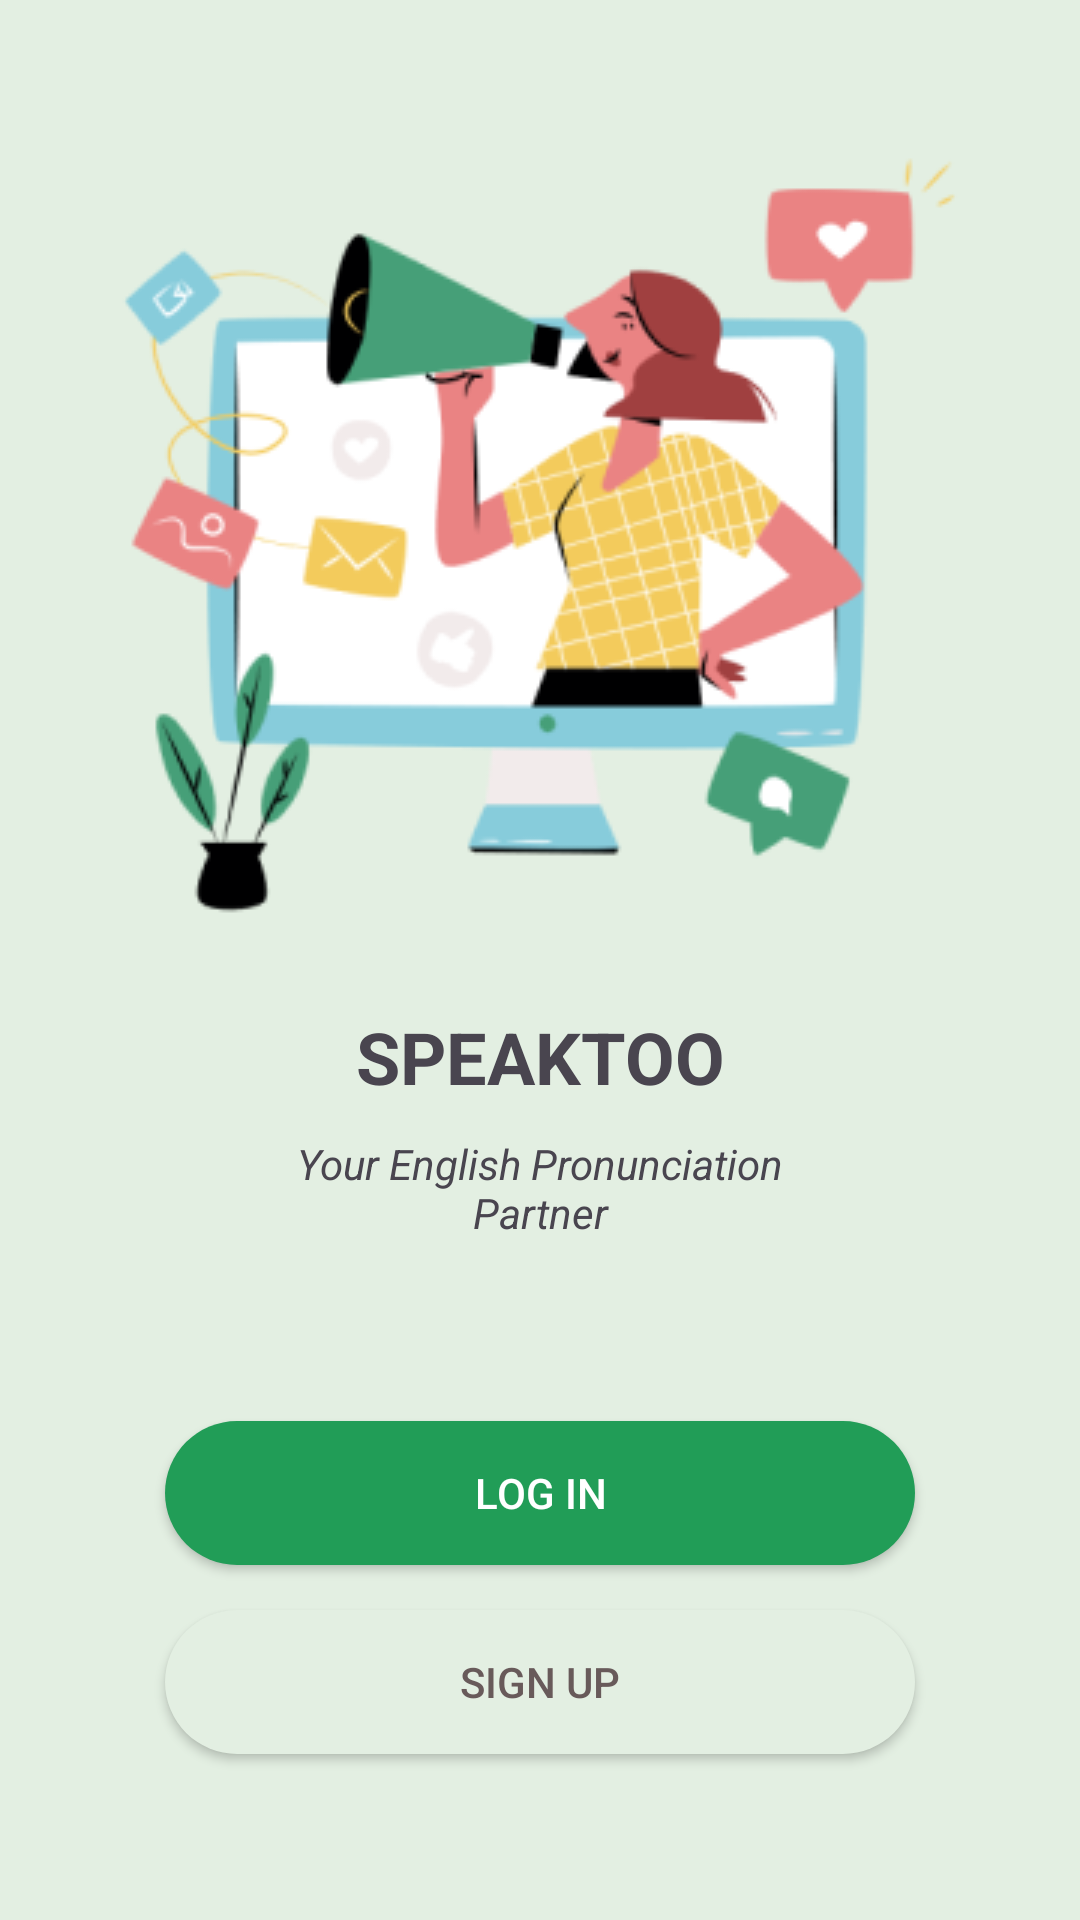

Here is an Android app screen rendered from its layout file. Give the layout XML and the strings, colors and styles it references.
<!-- AndroidManifest.xml: activity theme Theme.Speaktoo -->
<!-- res/layout/activity_main.xml -->
<?xml version="1.0" encoding="utf-8"?>
<androidx.constraintlayout.widget.ConstraintLayout xmlns:android="http://schemas.android.com/apk/res/android"
    xmlns:app="http://schemas.android.com/apk/res-auto"
    xmlns:tools="http://schemas.android.com/tools"
    android:layout_width="match_parent"
    android:layout_height="match_parent"
    android:paddingLeft="@dimen/activity_horizontal_margin"
    android:paddingTop="@dimen/activity_vertical_margin"
    android:paddingRight="@dimen/activity_horizontal_margin"
    android:paddingBottom="@dimen/activity_vertical_margin"
    android:background="#E3EFE2">

    <ImageView
        android:id="@+id/main_image"
        android:layout_width="wrap_content"
        android:layout_height="wrap_content"
        android:layout_marginTop="25dp"
        android:src="@drawable/image_marketing_1"
        app:layout_constraintTop_toTopOf="parent"
        app:layout_constraintStart_toStartOf="parent"
        app:layout_constraintEnd_toEndOf="parent" />

    <TextView
        android:id="@+id/main_title"
        android:layout_width="match_parent"
        android:layout_height="wrap_content"
        android:layout_marginTop="5dp"
        android:text="@string/main_title"
        android:textSize="24sp"
        android:textStyle="bold"
        android:textAlignment="center"
        app:layout_constraintTop_toBottomOf="@+id/main_image" />

    <TextView
        android:id="@+id/main_desc"
        android:layout_width="200dp"
        android:layout_height="wrap_content"
        android:layout_marginTop="10dp"
        android:text="@string/main_desc"
        android:textSize="14sp"
        android:textStyle="italic"
        android:textAlignment="center"
        app:layout_constraintStart_toStartOf="parent"
        app:layout_constraintEnd_toEndOf="parent"
        app:layout_constraintTop_toBottomOf="@+id/main_title" />

    <Button
        android:id="@+id/login_button"
        android:layout_width="250dp"
        android:layout_height="wrap_content"
        android:layout_marginTop="60dp"
        android:text="@string/action_log_in"
        android:textColor="@drawable/text_dark_color"
        android:background="@drawable/button_green"
        app:layout_constraintStart_toStartOf="parent"
        app:layout_constraintEnd_toEndOf="parent"
        app:layout_constraintTop_toBottomOf="@+id/main_desc" />

    <Button
        android:id="@+id/register_button"
        android:layout_width="250dp"
        android:layout_height="wrap_content"
        android:layout_marginTop="15dp"
        android:text="@string/action_register"
        android:textColor="@drawable/text_light_color"
        android:background="@drawable/button_opaque"
        app:layout_constraintStart_toStartOf="parent"
        app:layout_constraintEnd_toEndOf="parent"
        app:layout_constraintTop_toBottomOf="@+id/login_button" />
</androidx.constraintlayout.widget.ConstraintLayout>
<!-- resources referenced by this layout -->
<resources>
  <!-- drawable button_green (drawable) -->
  <?xml version="1.0" encoding="utf-8"?>
  <selector xmlns:android="http://schemas.android.com/apk/res/android">
      
      <item android:state_enabled="false">
          <shape android:shape="rectangle">
              <solid android:color="#219D57" /> 
              <corners android:radius="250dp" /> 
              <padding android:left="16dp" android:top="8dp" android:right="16dp" android:bottom="8dp" />
          </shape>
      </item>
  
      
      <item android:state_pressed="true">
          <shape android:shape="rectangle">
              <solid android:color="#FFFFFF" /> 
              <corners android:radius="250dp" />
              <padding android:left="16dp" android:top="8dp" android:right="16dp" android:bottom="8dp" />
          </shape>
      </item>
  
      
      <item>
          <shape android:shape="rectangle">
              <solid android:color="#219D57" /> 
              <corners android:radius="250dp" />
              <padding android:left="16dp" android:top="8dp" android:right="16dp" android:bottom="8dp" />
          </shape>
      </item>
  </selector>
  <!-- drawable button_opaque (drawable) -->
  <?xml version="1.0" encoding="utf-8"?>
  <selector xmlns:android="http://schemas.android.com/apk/res/android">
      
      <item android:state_enabled="false">
          <shape android:shape="rectangle">
              <solid android:color="#E3EFE2" /> 
              <corners android:radius="250dp" /> \
              <padding android:left="16dp" android:top="8dp" android:right="16dp" android:bottom="8dp" />
          </shape>
      </item>
  
      
      <item android:state_pressed="true">
          <shape android:shape="rectangle">
              <solid android:color="#219D57" /> 
              <corners android:radius="250dp" />\
              <padding android:left="16dp" android:top="8dp" android:right="16dp" android:bottom="8dp" />
          </shape>
      </item>
  
      
      <item>
          <shape android:shape="rectangle">
              <solid android:color="#E3EFE2" /> 
              <corners android:radius="250dp" />
              <padding android:left="16dp" android:top="8dp" android:right="16dp" android:bottom="8dp" />
          </shape>
      </item>
  </selector>
  <!-- drawable image_marketing_1: png bitmap (drawable, 37491 bytes) -->
  <!-- drawable text_dark_color (drawable) -->
  <?xml version="1.0" encoding="utf-8"?>
  <selector xmlns:android="http://schemas.android.com/apk/res/android">
      
      <item android:color="#757575" android:state_enabled="false" />
  
      
      <item android:color="#685A5A" android:state_pressed="true" />
  
      
      <item android:color="#FFFFFF" />
  </selector>
  <!-- drawable text_light_color (drawable) -->
  <?xml version="1.0" encoding="utf-8"?>
  <selector xmlns:android="http://schemas.android.com/apk/res/android">
      
      <item android:color="#685A5A" android:state_enabled="false" />
  
      
      <item android:color="#FFFFFF" android:state_pressed="true" />
  
      
      <item android:color="#685A5A" />
  </selector>
  <string name="action_log_in">Log In</string>
  <string name="action_register">Sign Up</string>
  <string name="main_desc">Your English Pronunciation Partner</string>
  <string name="main_title">SPEAKTOO</string>
  <style name="Theme.Speaktoo" parent="android:Theme.Material.Light.NoActionBar" />
</resources>
